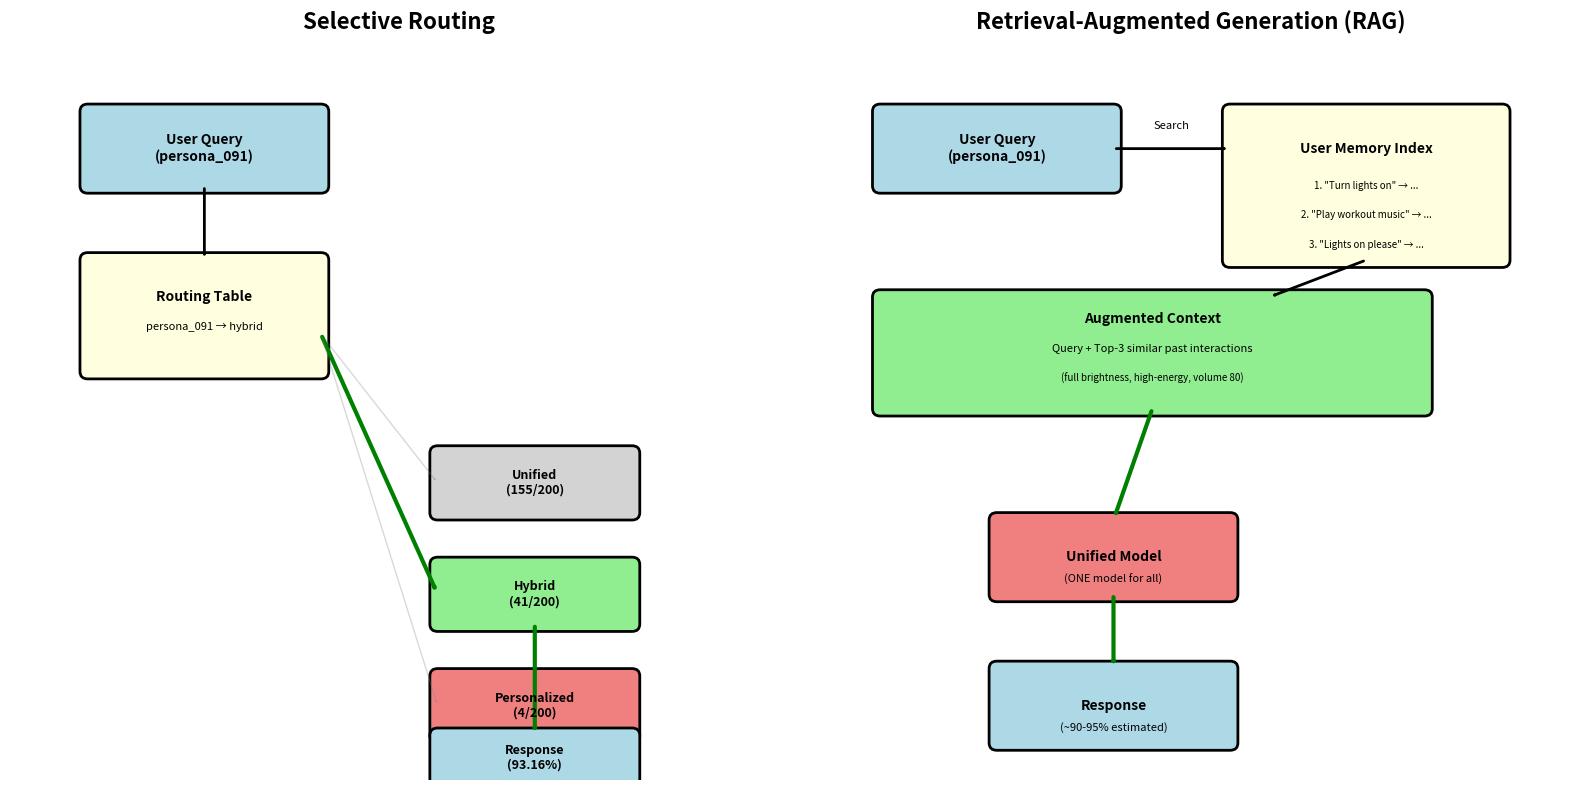

This chart was generated by the following Python code: (Note: this script raises an exception after producing the figure.)
"""
Visualize how Selective Routing vs RAG work
"""

import matplotlib.pyplot as plt
import matplotlib.patches as mpatches
from matplotlib.patches import FancyBboxPatch, FancyArrowPatch
import numpy as np

def create_strategy_diagrams():
    """Create side-by-side visual diagrams of both strategies"""

    fig, axes = plt.subplots(1, 2, figsize=(16, 8))

    # SELECTIVE ROUTING
    ax = axes[0]
    ax.set_xlim(0, 10)
    ax.set_ylim(0, 10)
    ax.axis('off')
    ax.set_title('Selective Routing', fontsize=16, fontweight='bold')

    # Query box
    query_box = FancyBboxPatch((1, 8), 3, 1, boxstyle="round,pad=0.1",
                               facecolor='lightblue', edgecolor='black', linewidth=2)
    ax.add_patch(query_box)
    ax.text(2.5, 8.5, 'User Query\n(persona_091)', ha='center', va='center', fontsize=10, fontweight='bold')

    # Routing table
    route_box = FancyBboxPatch((1, 5.5), 3, 1.5, boxstyle="round,pad=0.1",
                               facecolor='lightyellow', edgecolor='black', linewidth=2)
    ax.add_patch(route_box)
    ax.text(2.5, 6.5, 'Routing Table', ha='center', va='center', fontsize=10, fontweight='bold')
    ax.text(2.5, 6.1, 'persona_091 → hybrid', ha='center', va='center', fontsize=8)

    # Arrow from query to routing
    arrow1 = FancyArrowPatch((2.5, 8), (2.5, 7), arrowstyle='->', lw=2, color='black')
    ax.add_patch(arrow1)

    # Models
    y_positions = [4, 2.5, 1]
    model_names = ['Unified\n(155/200)', 'Hybrid\n(41/200)', 'Personalized\n(4/200)']
    colors = ['lightgray', 'lightgreen', 'lightcoral']

    for i, (y, name, color) in enumerate(zip(y_positions, model_names, colors)):
        model_box = FancyBboxPatch((5.5, y-0.4), 2.5, 0.8, boxstyle="round,pad=0.1",
                                   facecolor=color, edgecolor='black', linewidth=2)
        ax.add_patch(model_box)
        ax.text(6.75, y, name, ha='center', va='center', fontsize=9, fontweight='bold')

        # Arrow from routing to each model (highlight hybrid)
        if i == 1:  # Hybrid
            arrow = FancyArrowPatch((4, 6), (5.5, y), arrowstyle='->', lw=3, color='green')
        else:
            arrow = FancyArrowPatch((4, 6), (5.5, y), arrowstyle='->', lw=1, color='gray', alpha=0.3)
        ax.add_patch(arrow)

    # Output
    output_box = FancyBboxPatch((5.5, 0), 2.5, 0.6, boxstyle="round,pad=0.1",
                               facecolor='lightblue', edgecolor='black', linewidth=2)
    ax.add_patch(output_box)
    ax.text(6.75, 0.3, 'Response\n(93.16%)', ha='center', va='center', fontsize=9, fontweight='bold')

    arrow_to_output = FancyArrowPatch((6.75, 2.1), (6.75, 0.6), arrowstyle='->', lw=3, color='green')
    ax.add_patch(arrow_to_output)

    # RAG
    ax = axes[1]
    ax.set_xlim(0, 10)
    ax.set_ylim(0, 10)
    ax.axis('off')
    ax.set_title('Retrieval-Augmented Generation (RAG)', fontsize=16, fontweight='bold')

    # Query box
    query_box = FancyBboxPatch((1, 8), 3, 1, boxstyle="round,pad=0.1",
                               facecolor='lightblue', edgecolor='black', linewidth=2)
    ax.add_patch(query_box)
    ax.text(2.5, 8.5, 'User Query\n(persona_091)', ha='center', va='center', fontsize=10, fontweight='bold')

    # Memory index
    memory_box = FancyBboxPatch((5.5, 7), 3.5, 2, boxstyle="round,pad=0.1",
                                facecolor='lightyellow', edgecolor='black', linewidth=2)
    ax.add_patch(memory_box)
    ax.text(7.25, 8.5, 'User Memory Index', ha='center', va='center', fontsize=10, fontweight='bold')
    ax.text(7.25, 8, '1. "Turn lights on" → ...', ha='center', va='center', fontsize=7)
    ax.text(7.25, 7.6, '2. "Play workout music" → ...', ha='center', va='center', fontsize=7)
    ax.text(7.25, 7.2, '3. "Lights on please" → ...', ha='center', va='center', fontsize=7)

    # Arrow from query to memory
    arrow1 = FancyArrowPatch((4, 8.5), (5.5, 8.5), arrowstyle='->', lw=2, color='black')
    ax.add_patch(arrow1)
    ax.text(4.75, 8.8, 'Search', ha='center', va='center', fontsize=8)

    # Retrieved examples
    retrieved_box = FancyBboxPatch((1, 5), 7, 1.5, boxstyle="round,pad=0.1",
                                   facecolor='lightgreen', edgecolor='black', linewidth=2)
    ax.add_patch(retrieved_box)
    ax.text(4.5, 6.2, 'Augmented Context', ha='center', va='center', fontsize=10, fontweight='bold')
    ax.text(4.5, 5.8, 'Query + Top-3 similar past interactions', ha='center', va='center', fontsize=8)
    ax.text(4.5, 5.4, '(full brightness, high-energy, volume 80)', ha='center', va='center', fontsize=7, style='italic')

    # Arrow from memory to retrieved
    arrow2 = FancyArrowPatch((7.25, 7), (6, 6.5), arrowstyle='->', lw=2, color='black')
    ax.add_patch(arrow2)

    # Unified model (single)
    model_box = FancyBboxPatch((2.5, 2.5), 3, 1, boxstyle="round,pad=0.1",
                               facecolor='lightcoral', edgecolor='black', linewidth=2)
    ax.add_patch(model_box)
    ax.text(4, 3, 'Unified Model', ha='center', va='center', fontsize=10, fontweight='bold')
    ax.text(4, 2.7, '(ONE model for all)', ha='center', va='center', fontsize=8)

    # Arrow from augmented to model
    arrow3 = FancyArrowPatch((4.5, 5), (4, 3.5), arrowstyle='->', lw=3, color='green')
    ax.add_patch(arrow3)

    # Output
    output_box = FancyBboxPatch((2.5, 0.5), 3, 1, boxstyle="round,pad=0.1",
                               facecolor='lightblue', edgecolor='black', linewidth=2)
    ax.add_patch(output_box)
    ax.text(4, 1, 'Response', ha='center', va='center', fontsize=10, fontweight='bold')
    ax.text(4, 0.7, '(~90-95% estimated)', ha='center', va='center', fontsize=8)

    # Arrow from model to output
    arrow4 = FancyArrowPatch((4, 2.5), (4, 1.5), arrowstyle='->', lw=3, color='green')
    ax.add_patch(arrow4)

    plt.tight_layout()
    plt.savefig('results/figures/strategy_comparison_diagram.png', dpi=150, bbox_inches='tight')
    print("Saved diagram to results/figures/strategy_comparison_diagram.png")
    plt.close()


def create_performance_comparison():
    """Create bar chart comparing all approaches"""

    methods = ['Baseline', 'Unified\nLoRA', 'Per-Persona\nLoRA', 'Hybrid\nLoRA',
               'Selective\nRouting', 'RAG\n(estimated)', 'Both\nCombined']

    scores = [0.6379, 0.8214, 0.6828, 0.7591, 0.8299, 0.85, 0.865]

    colors = ['gray', 'blue', 'red', 'orange', 'green', 'purple', 'darkgreen']

    fig, ax = plt.subplots(figsize=(12, 6))

    bars = ax.bar(methods, scores, color=colors, alpha=0.7, edgecolor='black', linewidth=1.5)

    # Add value labels on bars
    for bar, score in zip(bars, scores):
        height = bar.get_height()
        ax.text(bar.get_x() + bar.get_width()/2., height,
               f'{score:.4f}',
               ha='center', va='bottom', fontsize=11, fontweight='bold')

    # Add improvement percentages
    baseline_score = scores[1]  # Unified LoRA
    for i, (bar, score) in enumerate(zip(bars, scores)):
        if i > 1:  # Skip baseline and unified
            improvement = ((score - baseline_score) / baseline_score) * 100
            if improvement > 0:
                color = 'green'
                sign = '+'
            else:
                color = 'red'
                sign = ''

            ax.text(bar.get_x() + bar.get_width()/2., score/2,
                   f'{sign}{improvement:.1f}%',
                   ha='center', va='center', fontsize=10, fontweight='bold',
                   color=color)

    # Horizontal line at unified baseline
    ax.axhline(baseline_score, color='blue', linestyle='--', linewidth=2, alpha=0.5,
              label=f'Unified Baseline ({baseline_score:.4f})')

    ax.set_ylabel('Embedding Similarity', fontsize=13, fontweight='bold')
    ax.set_title('Performance Comparison: Different Personalization Strategies', fontsize=14, fontweight='bold')
    ax.set_ylim(0.6, 0.9)
    ax.grid(axis='y', alpha=0.3)
    ax.legend(fontsize=11)

    plt.tight_layout()
    plt.savefig('results/figures/performance_comparison.png', dpi=150, bbox_inches='tight')
    print("Saved performance comparison to results/figures/performance_comparison.png")
    plt.close()


if __name__ == '__main__':
    print("Creating strategy visualization diagrams...")
    create_strategy_diagrams()
    create_performance_comparison()
    print("\nDone! Check results/figures/ for visualizations")
